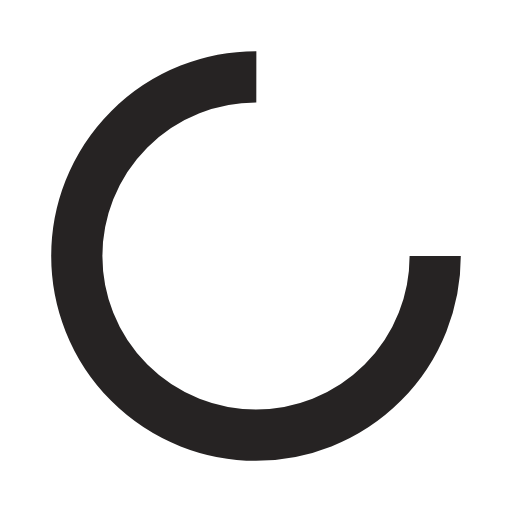
t = 0.00 s
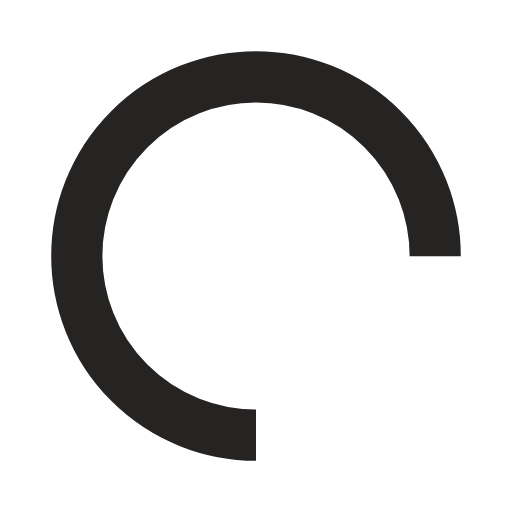
t = 0.25 s
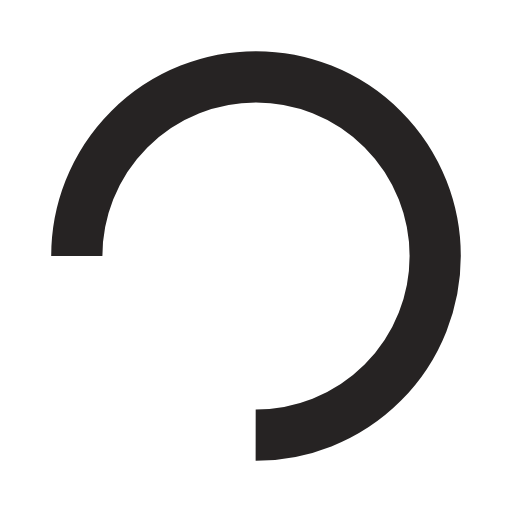
t = 0.50 s
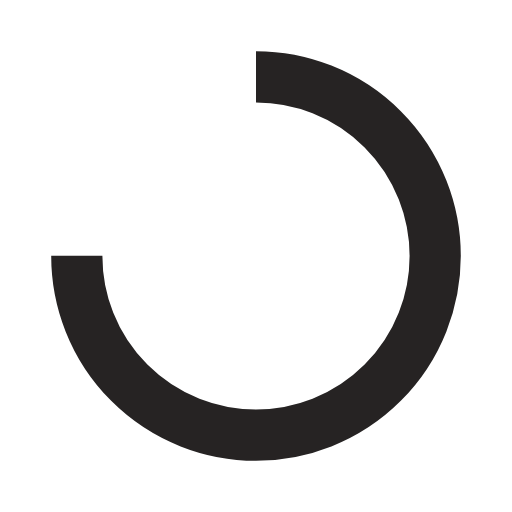
t = 0.75 s

The animated SVG that drew these frames (rendered in a browser with its animation timeline set to each time). Animation: 1 SMIL element (animateTransform=1); one cycle of 1.00 s, repeats indefinitely.

<?xml version="1.0" encoding="utf-8"?>
<svg xmlns="http://www.w3.org/2000/svg" xmlns:xlink="http://www.w3.org/1999/xlink" style="margin: auto; background: none; display: block; shape-rendering: auto;" width="300px" height="300px" viewBox="0 0 100 100" preserveAspectRatio="xMidYMid">
<circle cx="50" cy="50" fill="none" stroke="#262323" stroke-width="10" r="35" stroke-dasharray="164.93361431346415 56.97787143782138">
  <animateTransform attributeName="transform" type="rotate" repeatCount="indefinite" dur="1s" values="0 50 50;360 50 50" keyTimes="0;1"></animateTransform>
</circle>
<!-- [ldio] generated by https://loading.io/ --></svg>